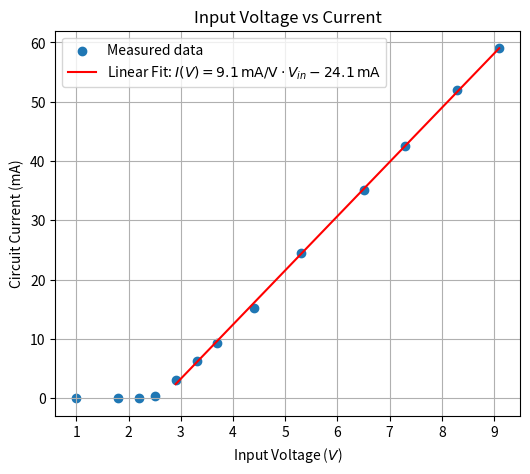

Write Python code to recreate this figure. (Note: this script raises an exception after producing the figure.)
#!/usr/bin/env python3
# -*- coding: utf-8 -*-
"""
Created on Wed Feb 19 14:06:23 2025

[redacted]
"""

import matplotlib.pyplot as plt
import numpy as np

# Data
Vin = np.array([1, 1.8, 2.2, 2.5, 2.9, 3.3, 3.7, 4.4, 5.3, 6.5, 7.3, 8.3, 9.1])
Vacross = np.array([1.14, 1.96, 2.41, 2.56, 2.66, 2.72, 2.76, 2.84, 2.93, 3.02, 3.08, 3.15, 3.20])
I_circuit = np.array([0.0, 0.0, 0.0, 0.36, 3.11, 6.21, 9.24, 15.24, 24.5, 35.2, 42.6, 52.0, 59.0])
Intensity = np.array([5.00, 8.00, 4.70, 590.30, 4377.70, 7979.50, 10846.90, 16080.10, 21958.10, 27642.20, 30184.80, 33590.00, 36153.70])

size=(6, 5)


"""
Plot 1: Input Voltage vs Current
"""

coefficients = np.polyfit(Vin[4:], I_circuit[4:], 1)  
linear_fit = np.poly1d(coefficients)

# Create a range of x values for the fitted line
Vin_fit = np.linspace(Vin[4], Vin[-1], 100)
I_fit = linear_fit(Vin_fit)

k = coefficients[0]  # Slope (mA/V)
m = coefficients[1]  # Intercept (mA)

# Fit equation string with proper LaTeX formatting
fit_string = rf"$I(V) = {k:.1f} \,\mathrm{{mA/V}} \cdot V_{{in}} {m:.1f} \,\mathrm{{mA}}$"


plt.figure(figsize=size)
plt.scatter(Vin, I_circuit, label="Measured data") 
plt.plot(Vin_fit, I_fit, label=f"Linear Fit: "+fit_string, color='red')   
plt.xlabel(r"Input Voltage ($V$)")  
plt.ylabel(r"Circuit Current (mA)")
plt.title("Input Voltage vs Current")
plt.legend()
plt.grid()
plt.savefig('LED_report/Figures/part1(a).pdf')  
plt.close()  



"""
Plot 2: Current vs Intensity
"""

plt.figure(figsize=size)
plt.scatter(I_circuit, Intensity, label="Measured data")
plt.xlabel("Circuit Current (mA)")
plt.ylabel("Intensity (counts)")
plt.title("Current vs Intensity")
plt.legend()
plt.grid()
plt.savefig('LED_report/Figures/part1(b).pdf')  
plt.close()

# Plot 3: Voltage Across vs Intensity
plt.figure(figsize=size)
plt.scatter(Vacross, Intensity, label="Measured data")
plt.xlabel("Voltage Across (V)")
plt.ylabel("Intensity (counts)")
plt.title("Voltage Across vs Intensity")
plt.legend()
plt.grid()
plt.savefig('LED_report/Figures/part1(c).pdf') 
plt.close()
